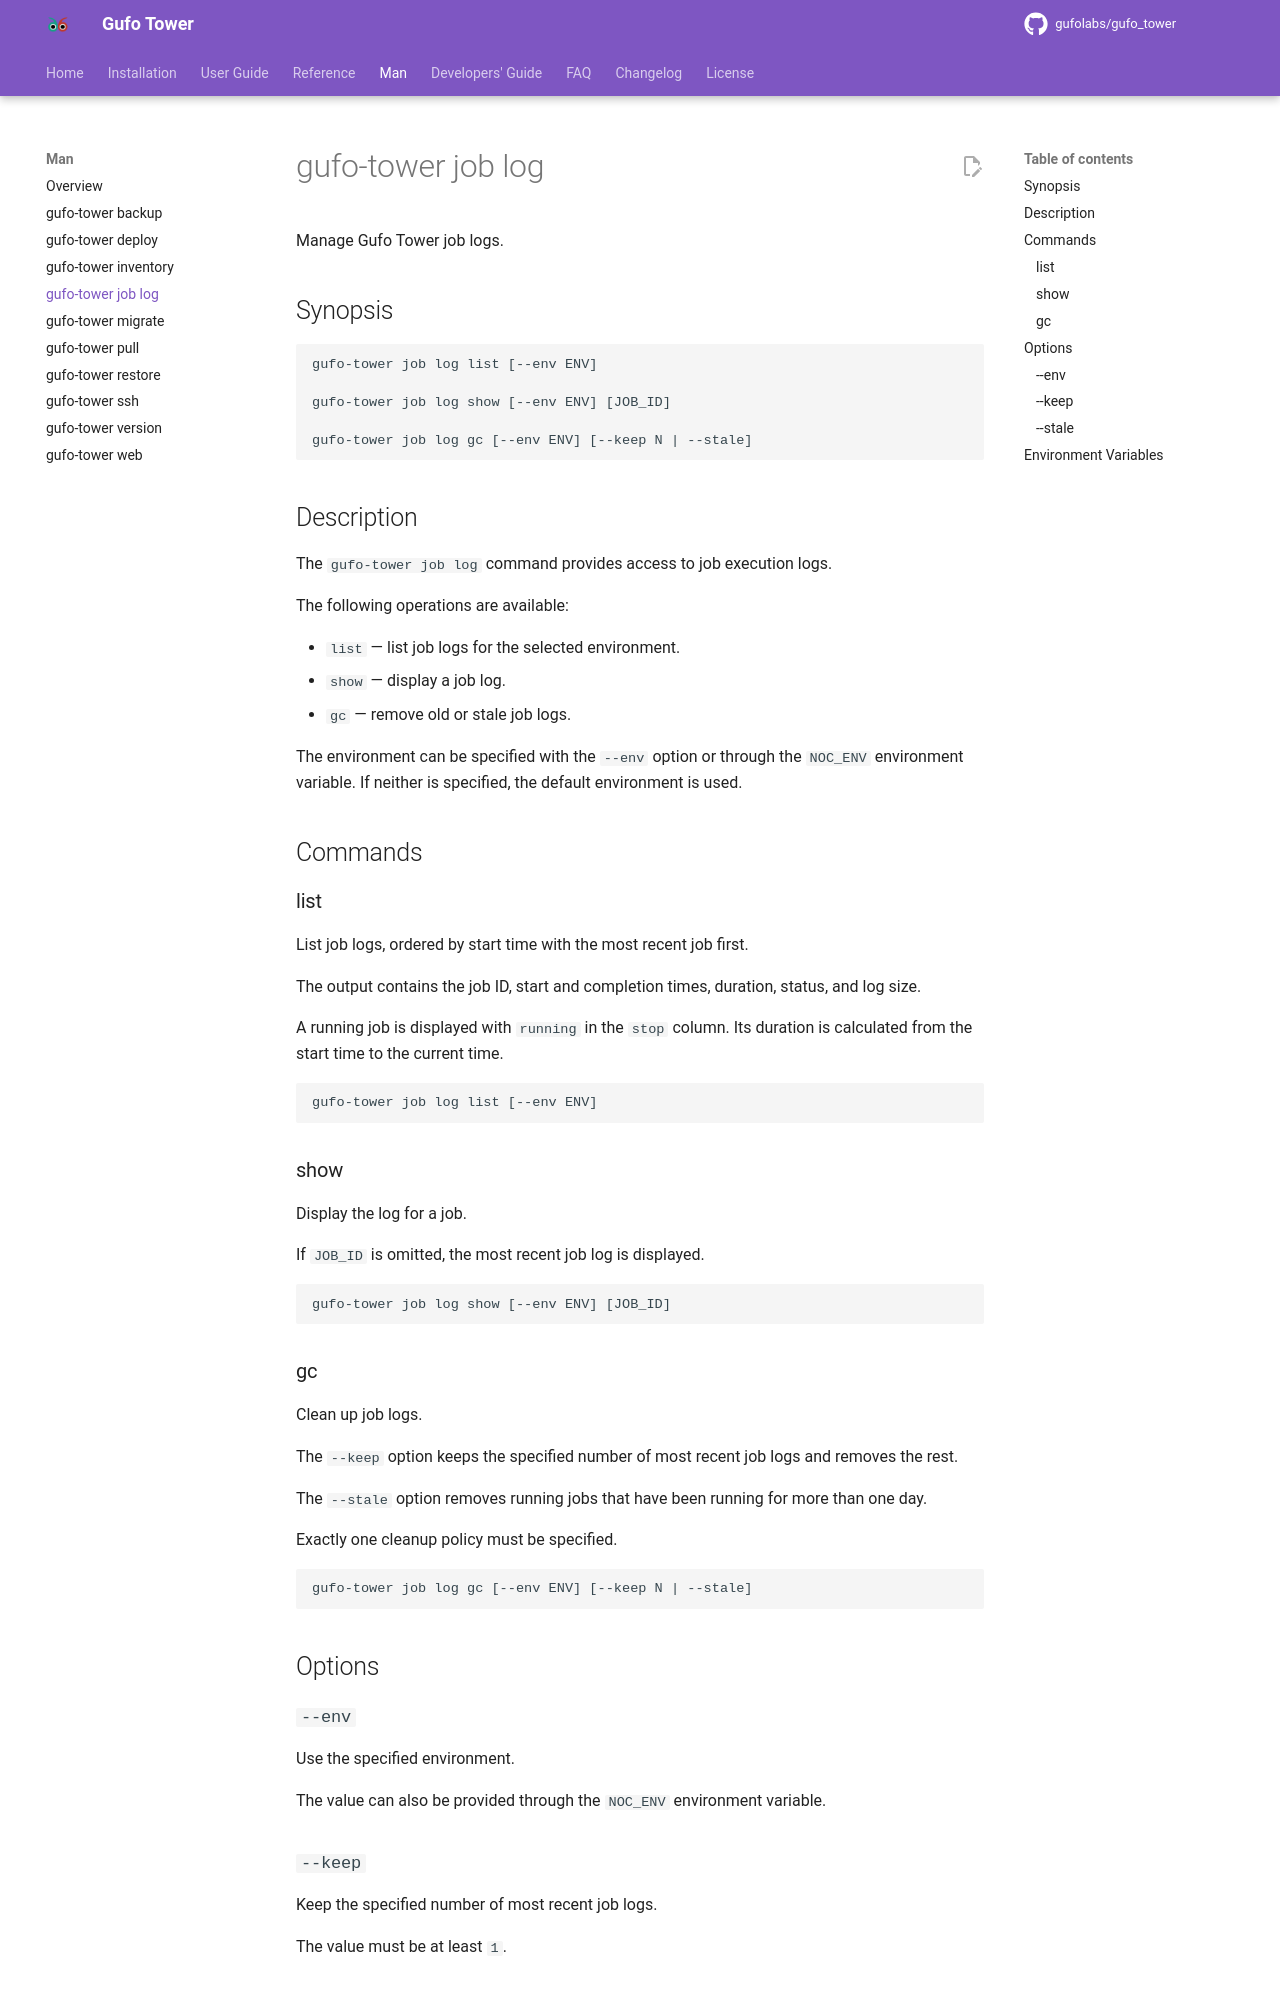

repository: gufolabs/gufo_tower · page: man/job-log/index.html · generator: mkdocs

# gufo-tower job log

Manage Gufo Tower job logs.

## Synopsis

```text
gufo-tower job log list [--env ENV]

gufo-tower job log show [--env ENV] [JOB_ID]

gufo-tower job log gc [--env ENV] [--keep N | --stale]
```

## Description

The `gufo-tower job log` command provides access to job execution logs.

The following operations are available:

* `list` — list job logs for the selected environment.
* `show` — display a job log.
* `gc` — remove old or stale job logs.

The environment can be specified with the `--env` option or through the `NOC_ENV` environment variable. If neither is specified, the default environment is used.

## Commands

### list

List job logs, ordered by start time with the most recent job first.

The output contains the job ID, start and completion times, duration, status, and log size.

A running job is displayed with `running` in the `stop` column. Its duration is calculated from the start time to the current time.

```text
gufo-tower job log list [--env ENV]
```

### show

Display the log for a job.

If `JOB_ID` is omitted, the most recent job log is displayed.

```text
gufo-tower job log show [--env ENV] [JOB_ID]
```

### gc

Clean up job logs.

The `--keep` option keeps the specified number of most recent job logs and removes the rest.

The `--stale` option removes running jobs that have been running for more than one day.

Exactly one cleanup policy must be specified.

```text
gufo-tower job log gc [--env ENV] [--keep N | --stale]
```

## Options

### `--env`

Use the specified environment.

The value can also be provided through the `NOC_ENV` environment variable.
